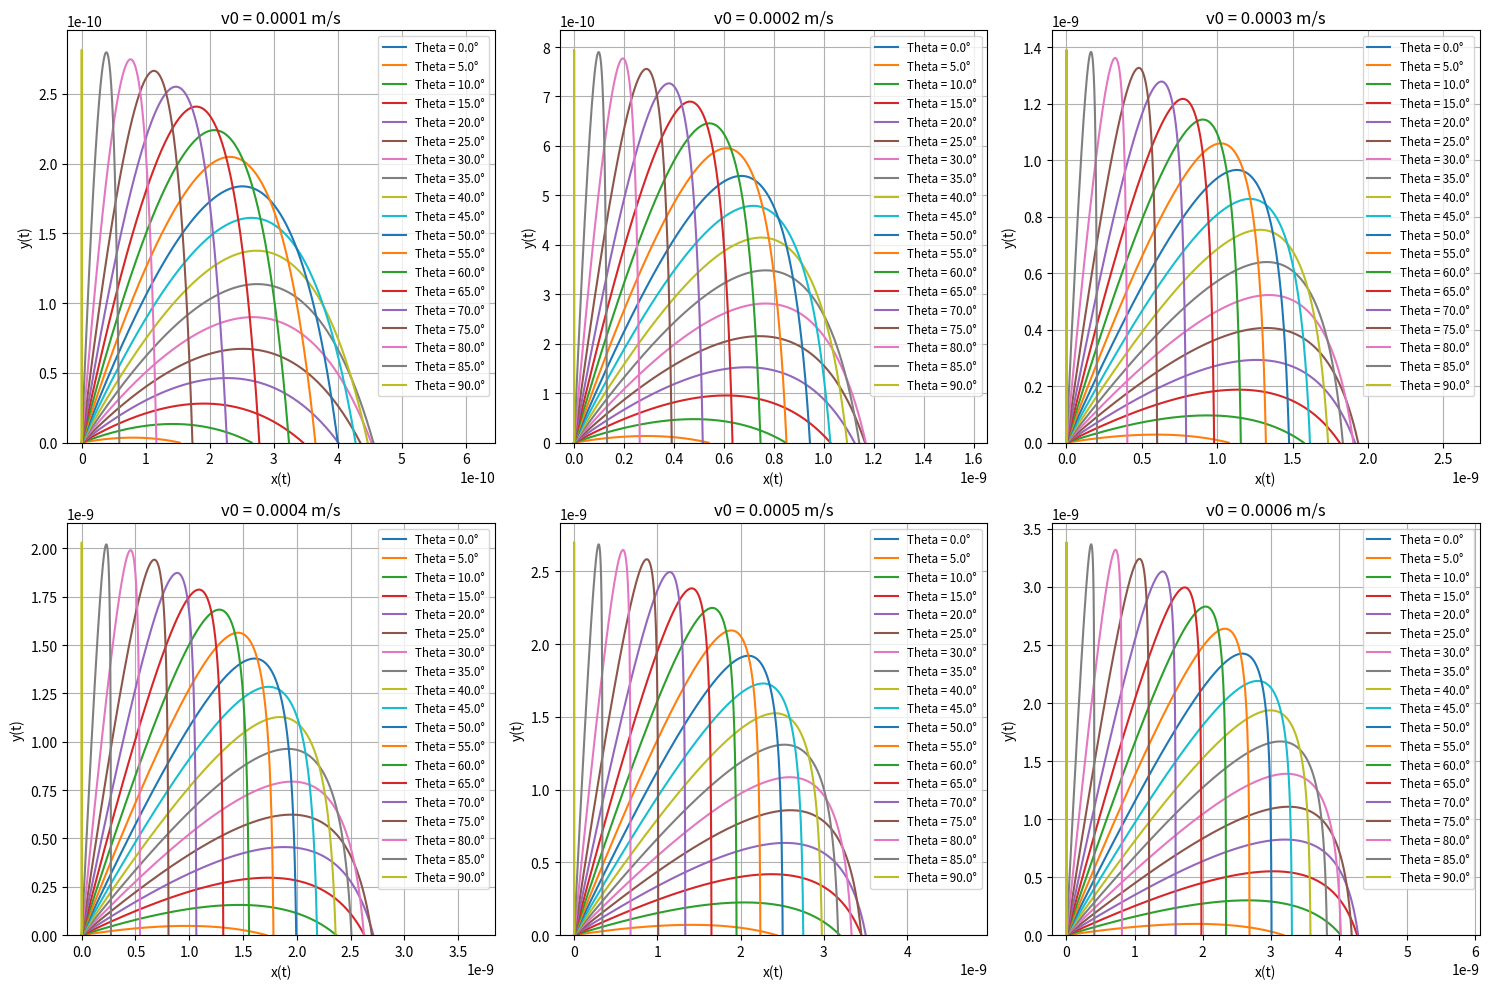
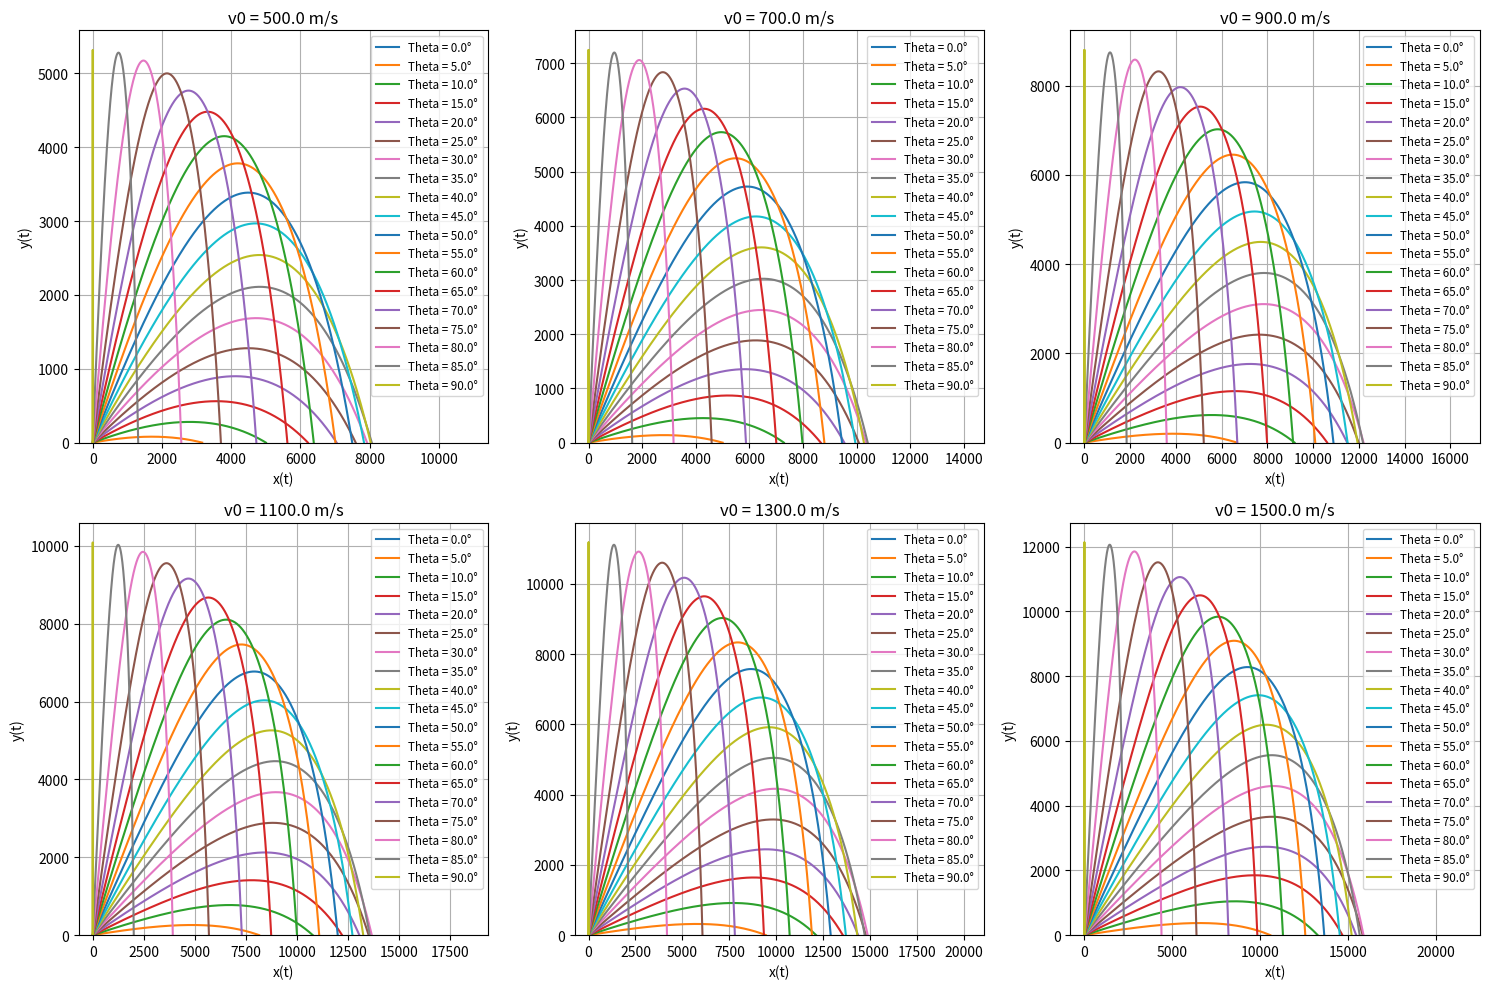
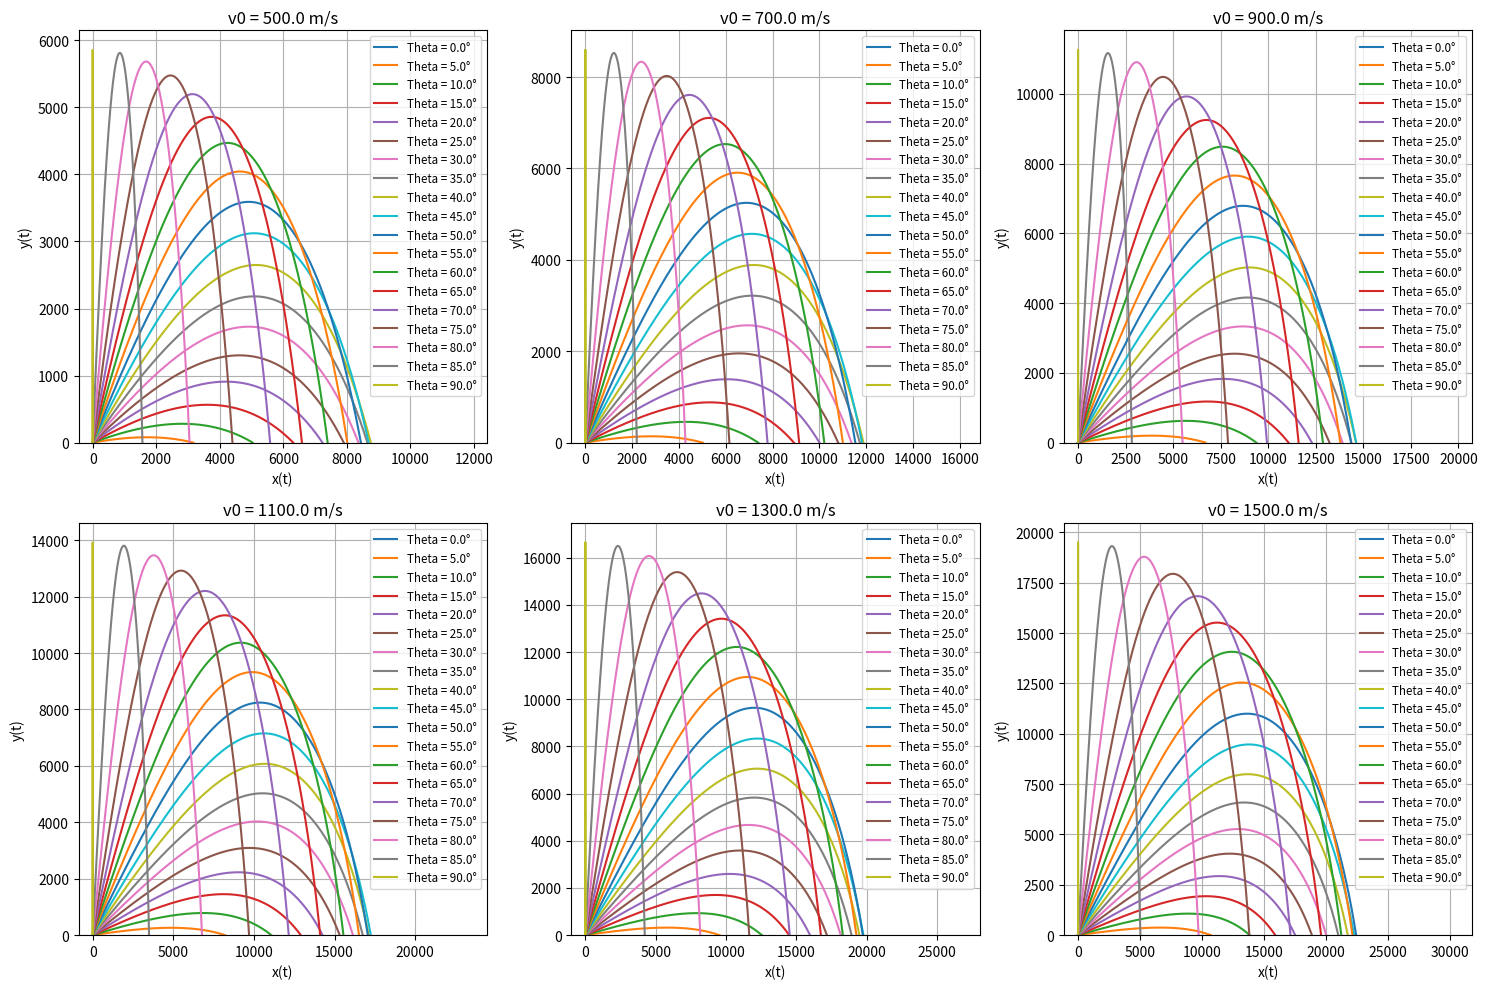
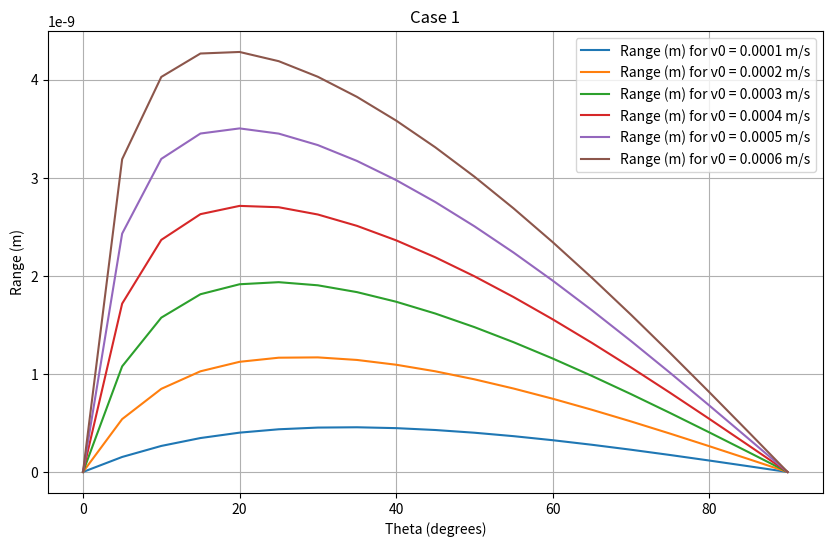
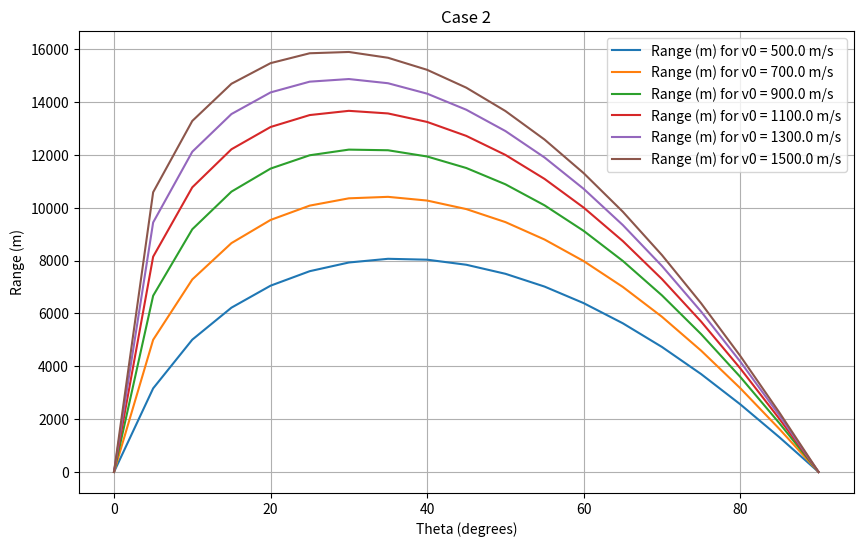
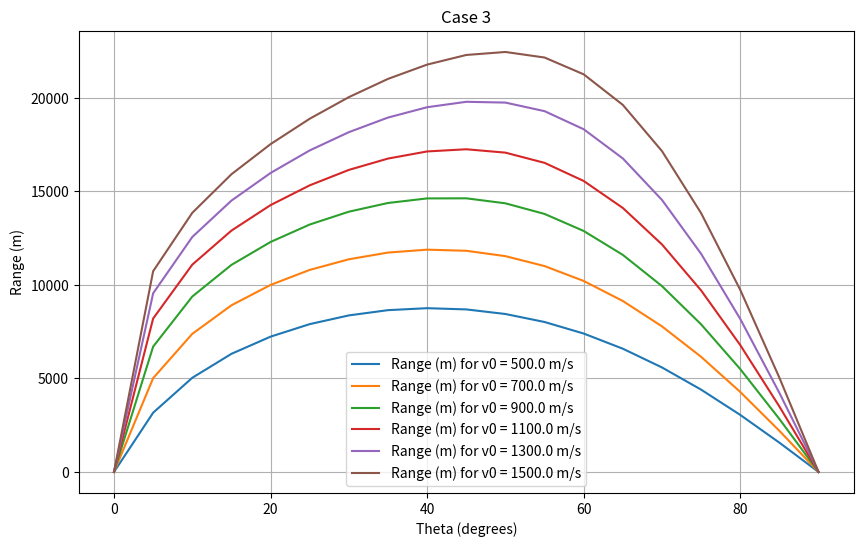
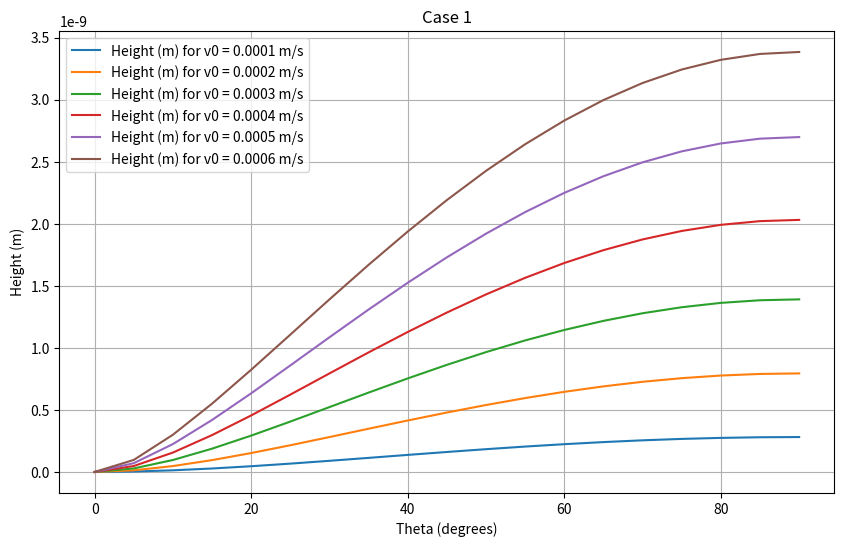
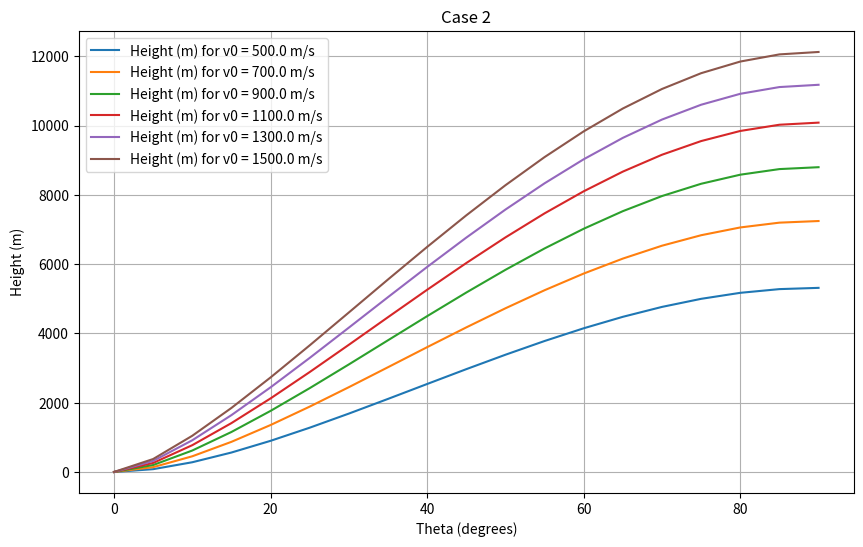
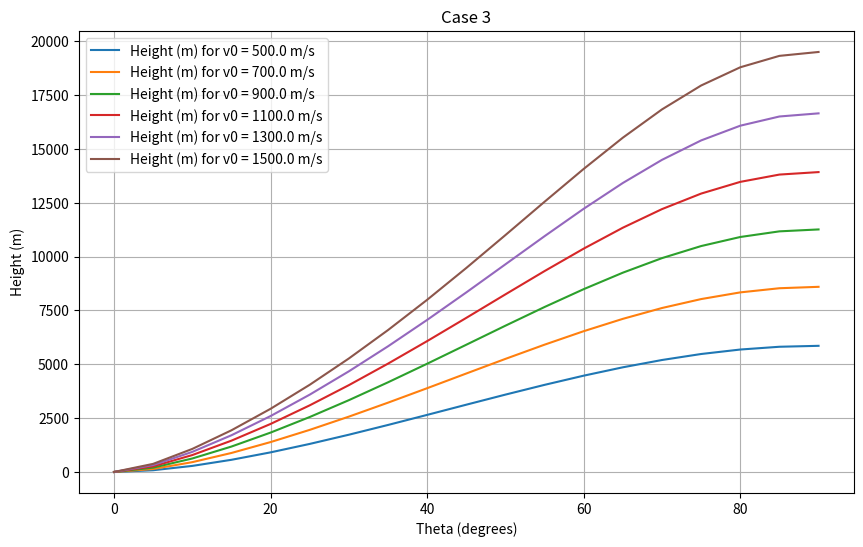
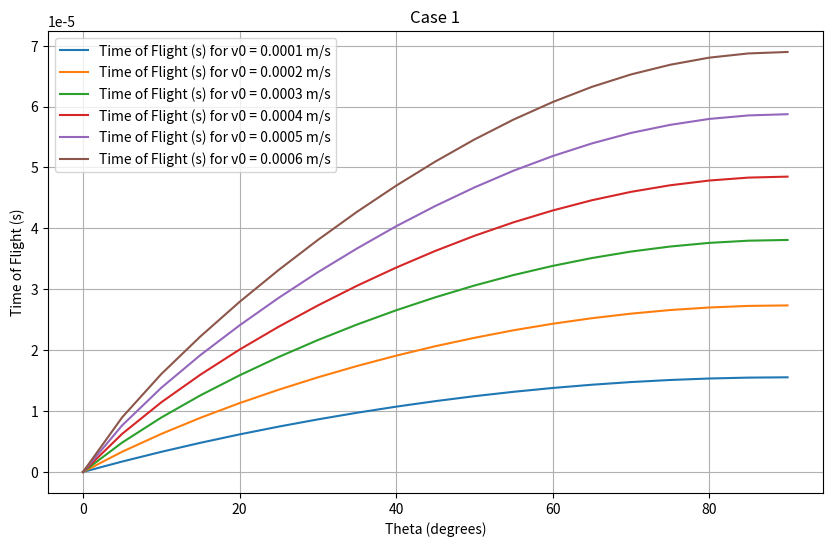
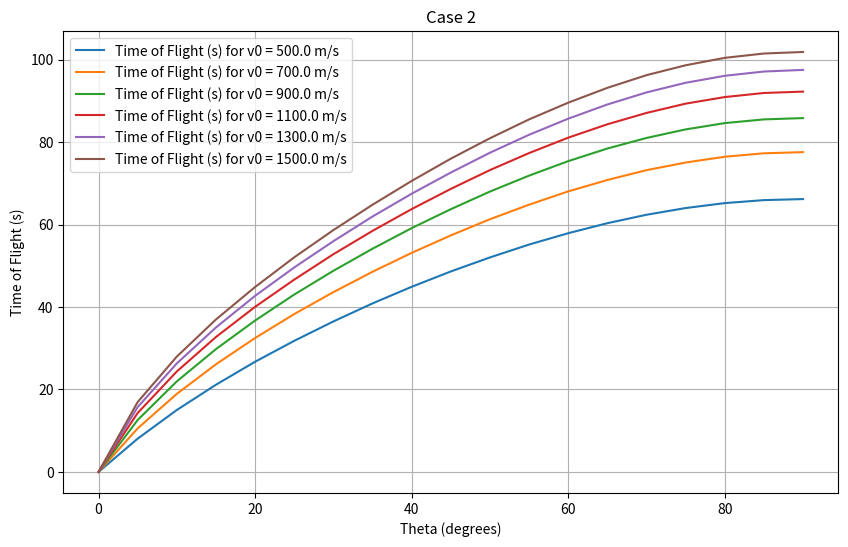
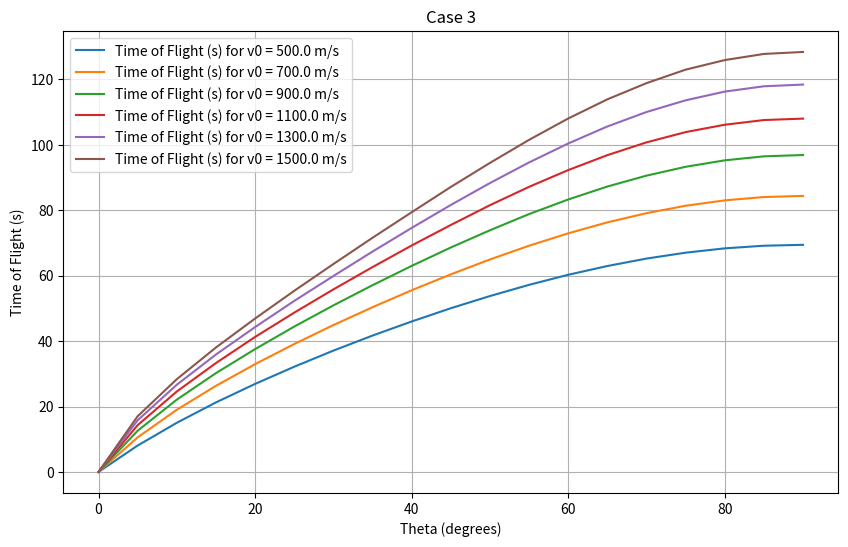

Recreate these plots in Python, in order.
import numpy as np
import matplotlib.pyplot as plt
from scipy.integrate import odeint

############################# part (a) #############################

# Constants
g = 9.807  # gravitational acceleration (m/s^2)
b_over_m = 1.28e5  # drag coefficient per unit mass (1/s)\
c0_over_m = 1.46e-4  # drag coefficient per unit mass (1/s)

def projectile_model_case1(z, t):
    x, y, vx, vy = z
    v = np.sqrt(vx**2 + vy**2)
    dxdt = vx
    dydt = vy
    dvxdt = -b_over_m * vx
    dvydt = -g - b_over_m * vy
    return [dxdt, dydt, dvxdt, dvydt]

def projectile_model_case2(z, t):
    x, y, vx, vy = z
    v = np.sqrt(vx**2 + vy**2)  # Calculate the magnitude of velocity
    dxdt = vx
    dydt = vy
    dvxdt = -c0_over_m * vx * v
    dvydt = -c0_over_m * vy * v - g
    return [dxdt, dydt, dvxdt, dvydt]

def projectile_model_case3(z, t):
    x, y, vx, vy = z
    v = np.sqrt(vx**2 + vy**2)  # Calculate the magnitude of velocity
    
    # Constants
    c0_over_m = 1.46e-4  # drag coefficient per unit mass (1/s)
    T_0 = 288.2  # Reference temperature (K)
    L = 0.0065  # Temperature lapse rate (K/m)
    
    # Calculate altitude-dependent drag coefficient
    if y > 0:
        c_over_m = c0_over_m * (1 - (L * y) / T_0) ** 4.256
    else:
        c_over_m = c0_over_m
    
    dxdt = vx
    dydt = vy
    dvxdt = -c_over_m * vx * v
    dvydt = -c_over_m * vy * v - 9.807  # gravitational acceleration (m/s^2)
    
    return [dxdt, dydt, dvxdt, dvydt]

# this is the function that will be used to solve the ODEs
def solve_trajectory_odeint(v0, theta_deg, model):
    theta = np.radians(theta_deg)
    initial_conditions = [0, 0, v0 * np.cos(theta), v0 * np.sin(theta)]
    t = np.linspace(0, v0 * 5, 99999)
    sol = odeint(model, initial_conditions, t)
    x, y = sol[:, 0], sol[:, 1]
    valid_indices = y >= 0
    time_of_flight = t[valid_indices][-1]
    return x[valid_indices], y[valid_indices], t[valid_indices], time_of_flight

# this function will be used to get the results of the trajectory, also for part (b), (c) and (d)
def trajectory_results(v0s, angles, model):
    results = {}
    range_arr = []
    height_arr = []
    time_of_flight_arr = []

    for v0 in v0s:
        for theta in angles:
            key = (v0, theta)
            x, y, t, tf = solve_trajectory_odeint(v0, theta, model)
            range_val = max(x)
            height_val = max(y)
            results[key] = {'x': x, 'y': y, 't': t, 'tf': tf, 'range': range_val, 'height': height_val}
            range_arr.append(range_val)
            height_arr.append(height_val)
            time_of_flight_arr.append(tf)

    return results, range_arr, height_arr, time_of_flight_arr

# this function will be used to plot the trajectories
def plot_trajectories(v0s, angles, model):
    results, range_arr, height_arr, time_of_flight_arr = trajectory_results(v0s, angles, model)
    fig, axs = plt.subplots(2, 3, figsize=(15, 10))
    axs = axs.flatten()  # Flatten the array of axes for easier indexing

    idx = 0
    for i, v0 in enumerate(v0s):
        for theta in angles:
            key = (v0, theta)
            x = results[key]['x']
            y = results[key]['y']
            axs[i].plot(x, y, label=f'Theta = {theta}°')
            
        axs[i].set_title(f'v0 = {v0} m/s')
        axs[i].set_xlabel('x(t)')
        axs[i].set_ylabel('y(t)')
        axs[i].legend(fontsize='small', loc= 'best')
        axs[i].grid(True)
        axs[i].set_ylim(bottom=0)
        # Automatically extend x-axis limits with margin for better visualization
        current_x_limit = axs[i].get_xlim()
        axs[i].set_xlim(current_x_limit[0], current_x_limit[1] * 1.35)
    plt.tight_layout()
    plt.show()

    return range_arr, height_arr, time_of_flight_arr

# define the angles
angles = np.linspace(0, 90, 19)
num_of_speeds = 6

# plot the trajectories for case 1
v0s_case1 = np.linspace(10e-5, 6*10e-5, num_of_speeds)  # 6 different speeds
v0s_case1 = np.around(v0s_case1, decimals=7)
range_arr_case1, height_arr_case1, time_of_flight_arr_case1 = plot_trajectories(v0s_case1, angles, projectile_model_case1)

# plot the trajectories for case 2
v0s_case2 = np.linspace(500, 3*500, num_of_speeds)  # 6 different speeds
range_arr_case2, height_arr_case2, time_of_flight_arr_case2 = plot_trajectories(v0s_case2, angles, projectile_model_case2)

# plot the trajectories for case 3
v0s_case3 = np.linspace(500, 3*500, num_of_speeds)  # 6 different speeds
range_arr_case3 , height_arr_case3, time_of_flight_arr_case3 = plot_trajectories(v0s_case3, angles, projectile_model_case3)

############################# part (b)(c)(d) #############################

# this is a function that will be used to plot the data for part (b) (c) and (d)
def plot_data(arrays, v0s, ylabel, title, angles):
    plt.figure(figsize=(10, 6))  # Set the size of the plot
    for i, array in enumerate(arrays):
        plt.plot(angles, array, label=f'{ylabel} for v0 = {v0s[i]} m/s')
    plt.title(title)
    plt.xlabel('Theta (degrees)')
    plt.ylabel(f'{ylabel}')
    plt.legend()
    plt.grid(True)
    plt.show()

#split the range arrays obtained from part (a) into 6 parts for each speed
range_arr_case1 = np.array_split(range_arr_case1, num_of_speeds)
range_arr_case2 = np.array_split(range_arr_case2, num_of_speeds)
range_arr_case3 = np.array_split(range_arr_case3, num_of_speeds)
height_arr_case1 = np.array_split(height_arr_case1, num_of_speeds)
height_arr_case2 = np.array_split(height_arr_case2, num_of_speeds)
height_arr_case3 = np.array_split(height_arr_case3, num_of_speeds) 
time_of_flight_arr_case1 = np.array_split(time_of_flight_arr_case1, num_of_speeds)
time_of_flight_arr_case2 = np.array_split(time_of_flight_arr_case2, num_of_speeds)
time_of_flight_arr_case3 = np.array_split(time_of_flight_arr_case3, num_of_speeds)

#assign cases into the tuples and use for loop to plot them
cases = [
(range_arr_case1, v0s_case1, 'Range (m)', 'Case 1', angles),
(range_arr_case2, v0s_case2, 'Range (m)', 'Case 2', angles),
(range_arr_case3, v0s_case3, 'Range (m)', 'Case 3', angles),
(height_arr_case1, v0s_case1, 'Height (m)', 'Case 1', angles),
(height_arr_case2, v0s_case2, 'Height (m)', 'Case 2', angles),
(height_arr_case3, v0s_case3, 'Height (m)', 'Case 3', angles),
(time_of_flight_arr_case1, v0s_case1, 'Time of Flight (s)', 'Case 1', angles),
(time_of_flight_arr_case2, v0s_case2, 'Time of Flight (s)', 'Case 2', angles),
(time_of_flight_arr_case3, v0s_case3, 'Time of Flight (s)', 'Case 3', angles)]

for data, v0s, ylabel, title_prefix, angles in cases:
    plot_data(data, v0s, ylabel, title_prefix, angles)

